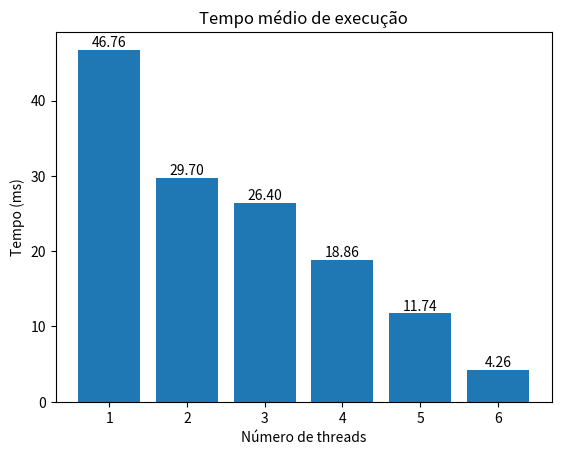

Python code for this plot:
import matplotlib.pyplot as plt

# Resultados das execuções para 10.000 vértices (sequencial)
execucoes_sequencial = [
    50.40,
    49.40,
    49.40,
    48.60,
    49.00,
    49.00,
    48.80,
    50.40,
    50.40,
    48.60
]

# Resultados das execuções para 10.000 vértices (1 thread)
execucoes_1_thread = [
    64.60,
    45.60,
    54.60,
    43.80,
    51.60,
    42.40,
    45.00,
    42.80,
    41.80,
    35.40
]

# Resultados das execuções para 10.000 vértices (2 threads)
execucoes_2_threads = [
    18.20,
    18.60,
    33.40,
    32.60,
    62.00,
    22.20,
    35.00,
    21.60,
    25.40,
    28.00
]

# Resultados das execuções para 10.000 vértices (3 threads)
execucoes_3_threads = [
    14.60,
    17.40,
    26.80,
    16.60,
    14.40,
    28.40,
    74.80,
    32.00,
    20.00,
    19.00
]

# Resultados das execuções para 10.000 vértices (4 threads)
execucoes_4_threads = [
    9.80,
    25.20,
    27.20,
    13.40,
    14.40,
    16.60,
    23.80,
    16.80,
    15.40,
    26.00
]

# Resultados das execuções para 10.000 vértices (5 threads)
execucoes_5_threads = [
    9.00,
    13.00,
    9.00,
    8.60,
    26.60,
    9.80,
    8.20,
    7.80,
    9.40,
    16.00
]

# Resultados das execuções para 10.000 vértices (6 threads)
execucoes_6_threads = [
    4.00,
    4.60,
    4.00,
    4.00,
    4.20,
    5.00,
    4.00,
    4.40,
    4.40,
    4.00
]

# Função para calcular a média
def calcular_media(execucoes):
    return sum(execucoes) / len(execucoes)

# Cálculo das médias
media_sequencial = calcular_media(execucoes_sequencial)
media_1_thread = calcular_media(execucoes_1_thread)
media_2_threads = calcular_media(execucoes_2_threads)
media_3_threads = calcular_media(execucoes_3_threads)
media_4_threads = calcular_media(execucoes_4_threads)
media_5_threads = calcular_media(execucoes_5_threads)
media_6_threads = calcular_media(execucoes_6_threads)

# Exibição dos resultados
print(f"Média do tempo de execução (sequencial) para 10.000 vértices: {media_sequencial:.2f} ms")
print(f"Média do tempo de execução (1 thread) para 10.000 vértices: {media_1_thread:.2f} ms")
print(f"Média do tempo de execução (2 threads) para 10.000 vértices: {media_2_threads:.2f} ms")
print(f"Média do tempo de execução (3 threads) para 10.000 vértices: {media_3_threads:.2f} ms")
print(f"Média do tempo de execução (4 threads) para 10.000 vértices: {media_4_threads:.2f} ms")
print(f"Média do tempo de execução (5 threads) para 10.000 vértices: {media_5_threads:.2f} ms")
print(f"Média do tempo de execução (6 threads) para 10.000 vértices: {media_6_threads:.2f} ms")

# Plotagem do gráfico de barras
num_threads = [1, 2, 3, 4, 5, 6]
medias = [media_1_thread, media_2_threads, media_3_threads, media_4_threads, media_5_threads, media_6_threads]
plt.bar(num_threads, medias)
plt.xlabel("Número de threads")
plt.ylabel("Tempo (ms)")
plt.title("Tempo médio de execução")

# Inserindo os valores no topo das barras
for i in range(len(num_threads)):
    plt.text(num_threads[i], medias[i], f"{medias[i]:.2f}", ha='center', va='bottom')

plt.show()